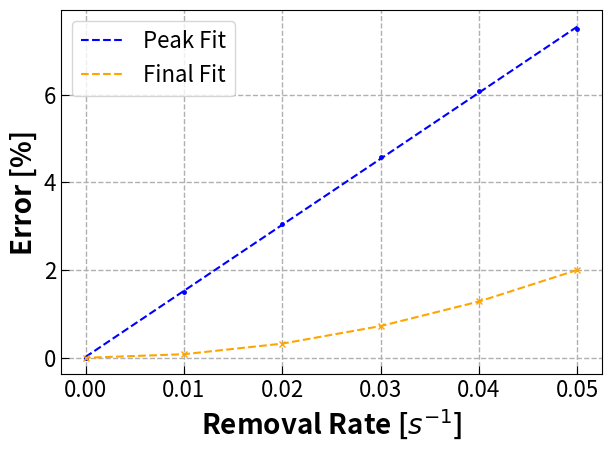

This figure's Python source:
import matplotlib.pyplot as plt
import numpy as np

plt.rcParams["font.size"] = 16
plt.rcParams["axes.labelsize"] = 20
plt.rcParams["axes.labelweight"] = "bold"
plt.rcParams["lines.linewidth"] = 1.5
plt.rcParams["lines.markersize"] = 5
plt.rcParams["axes.grid"] = True
plt.rcParams["axes.grid.which"] = "major"
plt.rcParams["grid.linestyle"] = "--"
plt.rcParams["grid.linewidth"] = 1
plt.rcParams["xtick.direction"] = "in"
plt.rcParams["ytick.direction"] = "in"
plt.rcParams["xtick.major.size"] = 6.0
plt.rcParams["ytick.major.size"] = 6.0
plt.rcParams["xtick.minor.size"] = 3.0
plt.rcParams["ytick.minor.size"] = 3.0
plt.rcParams["figure.autolayout"] = True
plt.rcParams['savefig.dpi'] = 600

ss_log = False

#xs = [5, 1, 0.5, 0.2, 0.1, 0.05, 0.03, 0.01, 0.0]
#peak = [93.37, 72.1, 53.6, 27.5, 14.7, 7.5, 4.57, 1.5, 0.0033]
#ss = [93.37, 72.1, 53.4, 23.2, 7.75, 2.0, 0.72, 0.085, 9.4e-6]
xs = [0.05, 0.04, 0.03, 0.02, 0.01, 0.0]
peak = [7.5, 6.07, 4.57, 3.06, 1.5, 0.0033]
ss = [2.0, 1.29, 0.72, 0.32, 0.085, 9.4e-6]
#peak = [15.76, 8.64, 4.92, 3.02, 1.10]
#ss = [4.10, 2.24, 1.71, 1.56, 0.80]

coef = np.polyfit(xs,peak,1)
poly1d_peak = np.poly1d(coef) 
if not ss_log:
    coef = np.polyfit(xs,ss,2)
    poly1d_ss = np.poly1d(coef) 
else:
    coef = np.polyfit(xs,np.log(ss),1)
    poly1d_ss = lambda xs: [np.exp(coef[1]) * np.exp(coef[0] * x) for x in xs]

# poly1d_fn is now a function which takes in x and returns an estimate for y
print(f'{poly1d_peak = }')
print(f'{poly1d_ss = }')

#plt.plot(x,y, 'yo', x, poly1d_fn(x), '--k') #'--k'=black dashed line, 'yo' = yellow circle marker


plt.plot(xs, peak, marker='.', linestyle='', color='blue')
plt.plot(xs, poly1d_peak(xs), label='Peak Fit', color='blue', linestyle='--')
plt.plot(xs, ss, marker='x', linestyle='', color='orange')
plt.plot(xs, poly1d_ss(xs), label='Final Fit', color='orange', linestyle='--')
plt.ylabel('Error [%]')
plt.legend()
plt.xlabel('Removal Rate [$s^{-1}$]')
plt.tight_layout()
plt.savefig('removal_err.png')
plt.close()
